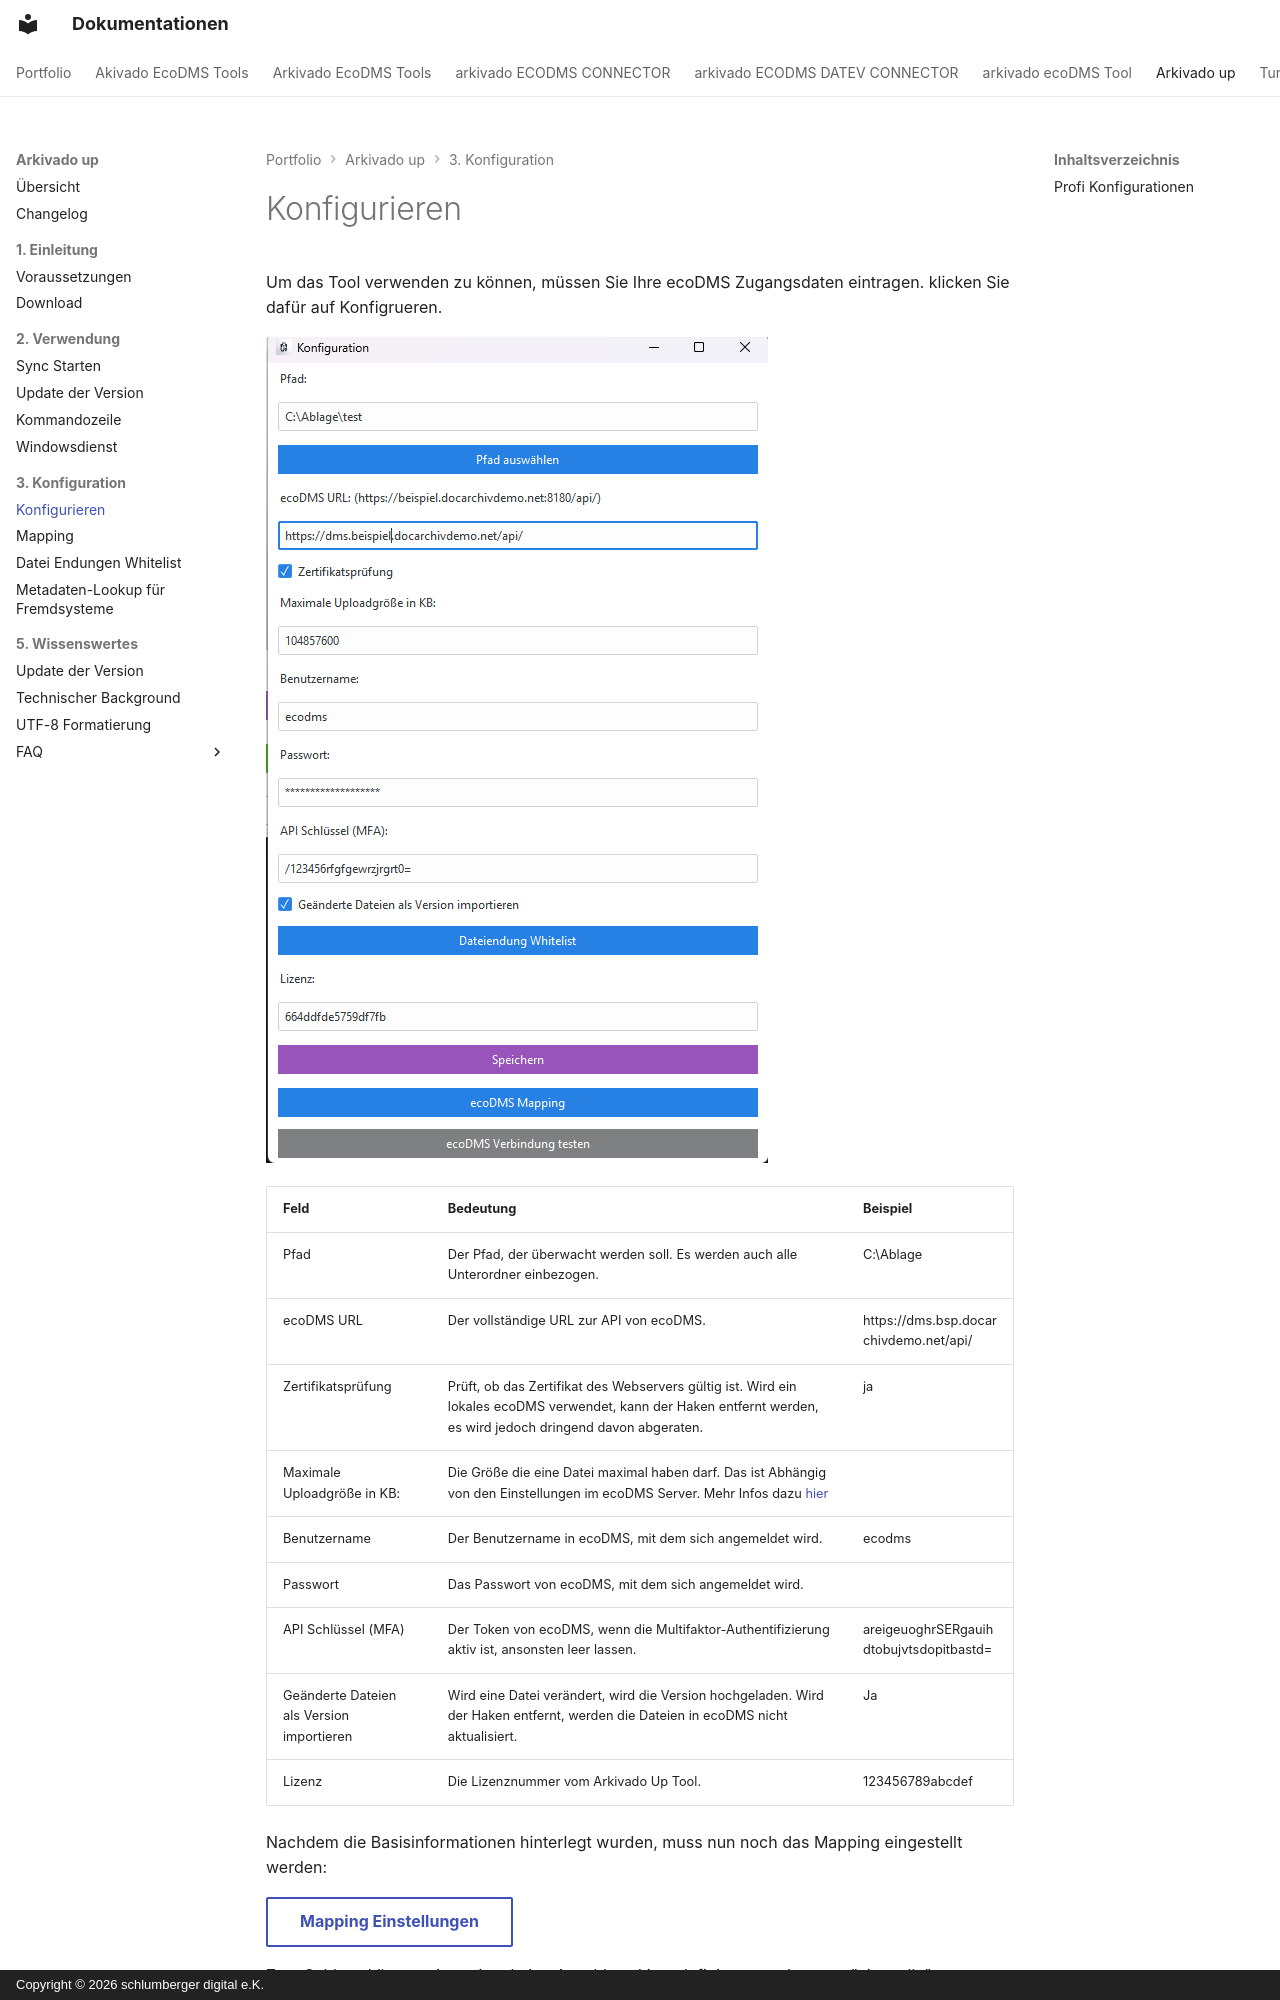

repository: schlumbergerdigital/docs · page: arkivado up/3. Konfiguration/004config/index.html · generator: mkdocs · copyright: Copyright © 2026 schlumberger digital e.K.

# Konfigurieren


Um das Tool verwenden zu können, müssen Sie Ihre ecoDMS Zugangsdaten eintragen. 
klicken Sie dafür auf Konfigrueren. 

![Konfig](<../3. Konfiguration/img/Konfig.png>)



| Feld                                      | Bedeutung                                                                                                                                                                                                                                                                                      | Beispiel                                |
| ----------------------------------------- | ---------------------------------------------------------------------------------------------------------------------------------------------------------------------------------------------------------------------------------------------------------------------------------------------- | --------------------------------------- |
| Pfad                                      | Der Pfad, der überwacht werden soll. Es werden auch alle Unterordner einbezogen.                                                                                                                                                                                                               | C:\Ablage                               |
| ecoDMS URL                                | Der vollständige URL zur API von ecoDMS.                                                                                                                                                                                                                                                       | https://dms.bsp.docarchivdemo.net/api/  |
| Zertifikatsprüfung                        | Prüft, ob das Zertifikat des Webservers gültig ist. Wird ein lokales ecoDMS verwendet, kann der Haken entfernt werden, es wird jedoch dringend davon abgeraten.                                                                                                                                | ja                                      |
| Maximale Uploadgröße in KB:               | Die Größe die eine Datei maximal haben darf. Das ist Abhängig von den Einstellungen im ecoDMS Server. Mehr Infos dazu [hier](https://confluence.applord-gruppe.eu/api/upload-groesse) |
| Benutzername                              | Der Benutzername in ecoDMS, mit dem sich angemeldet wird.                                                                                                                                                                                                                                      | ecodms                                  |
| Passwort                                  | Das Passwort von ecoDMS, mit dem sich angemeldet wird.                                                                                                                                                                                                                                         |
| API Schlüssel (MFA)                       | Der Token von ecoDMS, wenn die Multifaktor-Authentifizierung aktiv ist, ansonsten leer lassen.                                                                                                                                                                                                 | areigeuoghrSERgauihdtobujvtsdopitbastd= |
| Geänderte Dateien als Version importieren | Wird eine Datei verändert, wird die Version hochgeladen. Wird der Haken entfernt, werden die Dateien in ecoDMS nicht aktualisiert.                                                                                                                                                             | Ja                                      |
| Lizenz                                    | Die Lizenznummer vom Arkivado Up Tool.                                                                                                                                                                                                                                                         | 123456789abcdef                         |


Nachdem die Basisinformationen hinterlegt wurden, muss nun noch das Mapping eingestellt werden:

[Mapping Einstellungen](005config_mapping.md){ .md-button }


Zum Schluss können sie optional eine Auschluss Liste definieren, sodass nur "sinnvolle" Dokumente in ecoDMS abgelegt werden:
